2-way image classification set "preprocess_data" from GitHub (yamthcys/Detect-CMV); label vocabulary: cmv, normal.

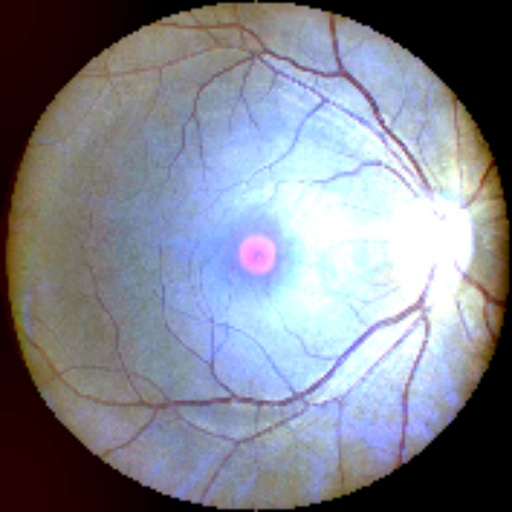
Label: normal

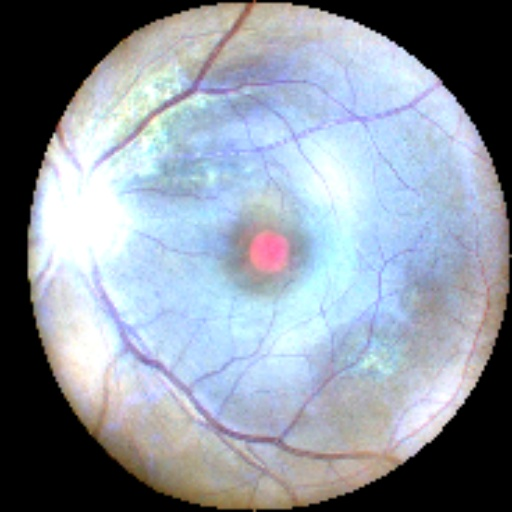
Label: cmv

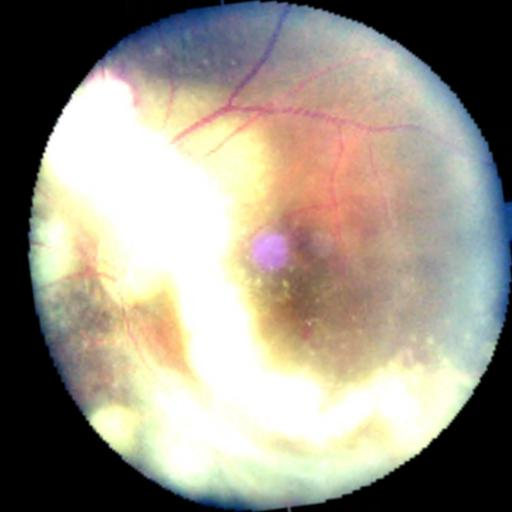
Label: cmv

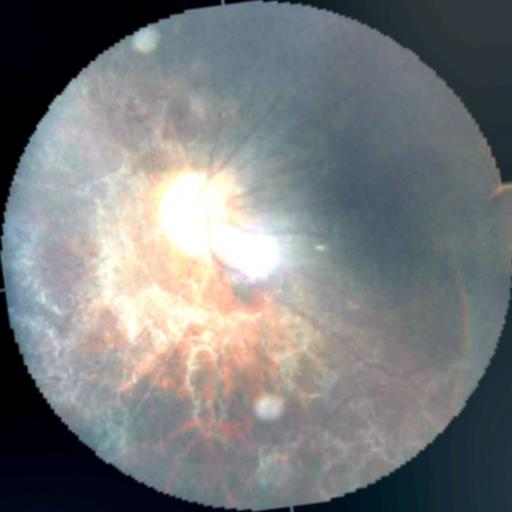
Label: cmv

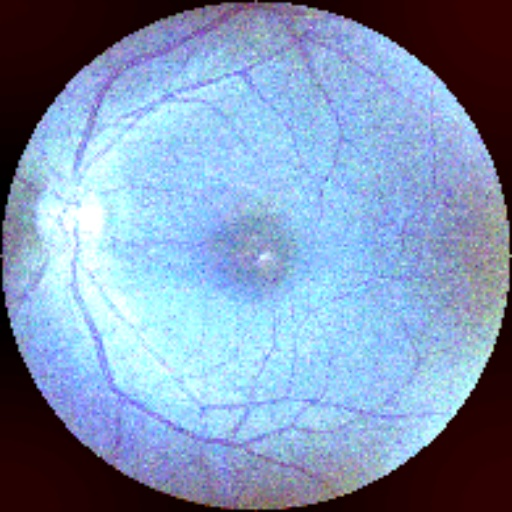
Label: normal

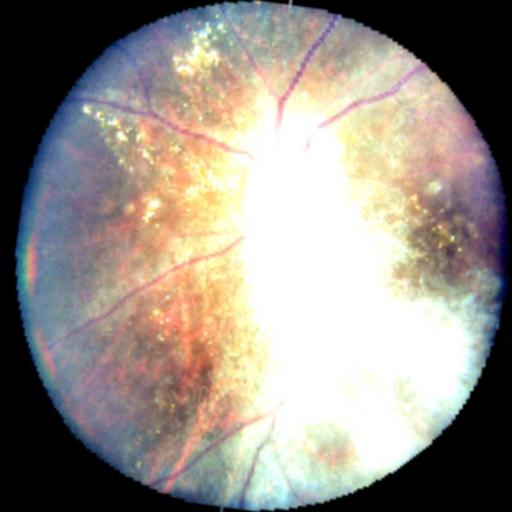
Label: cmv
